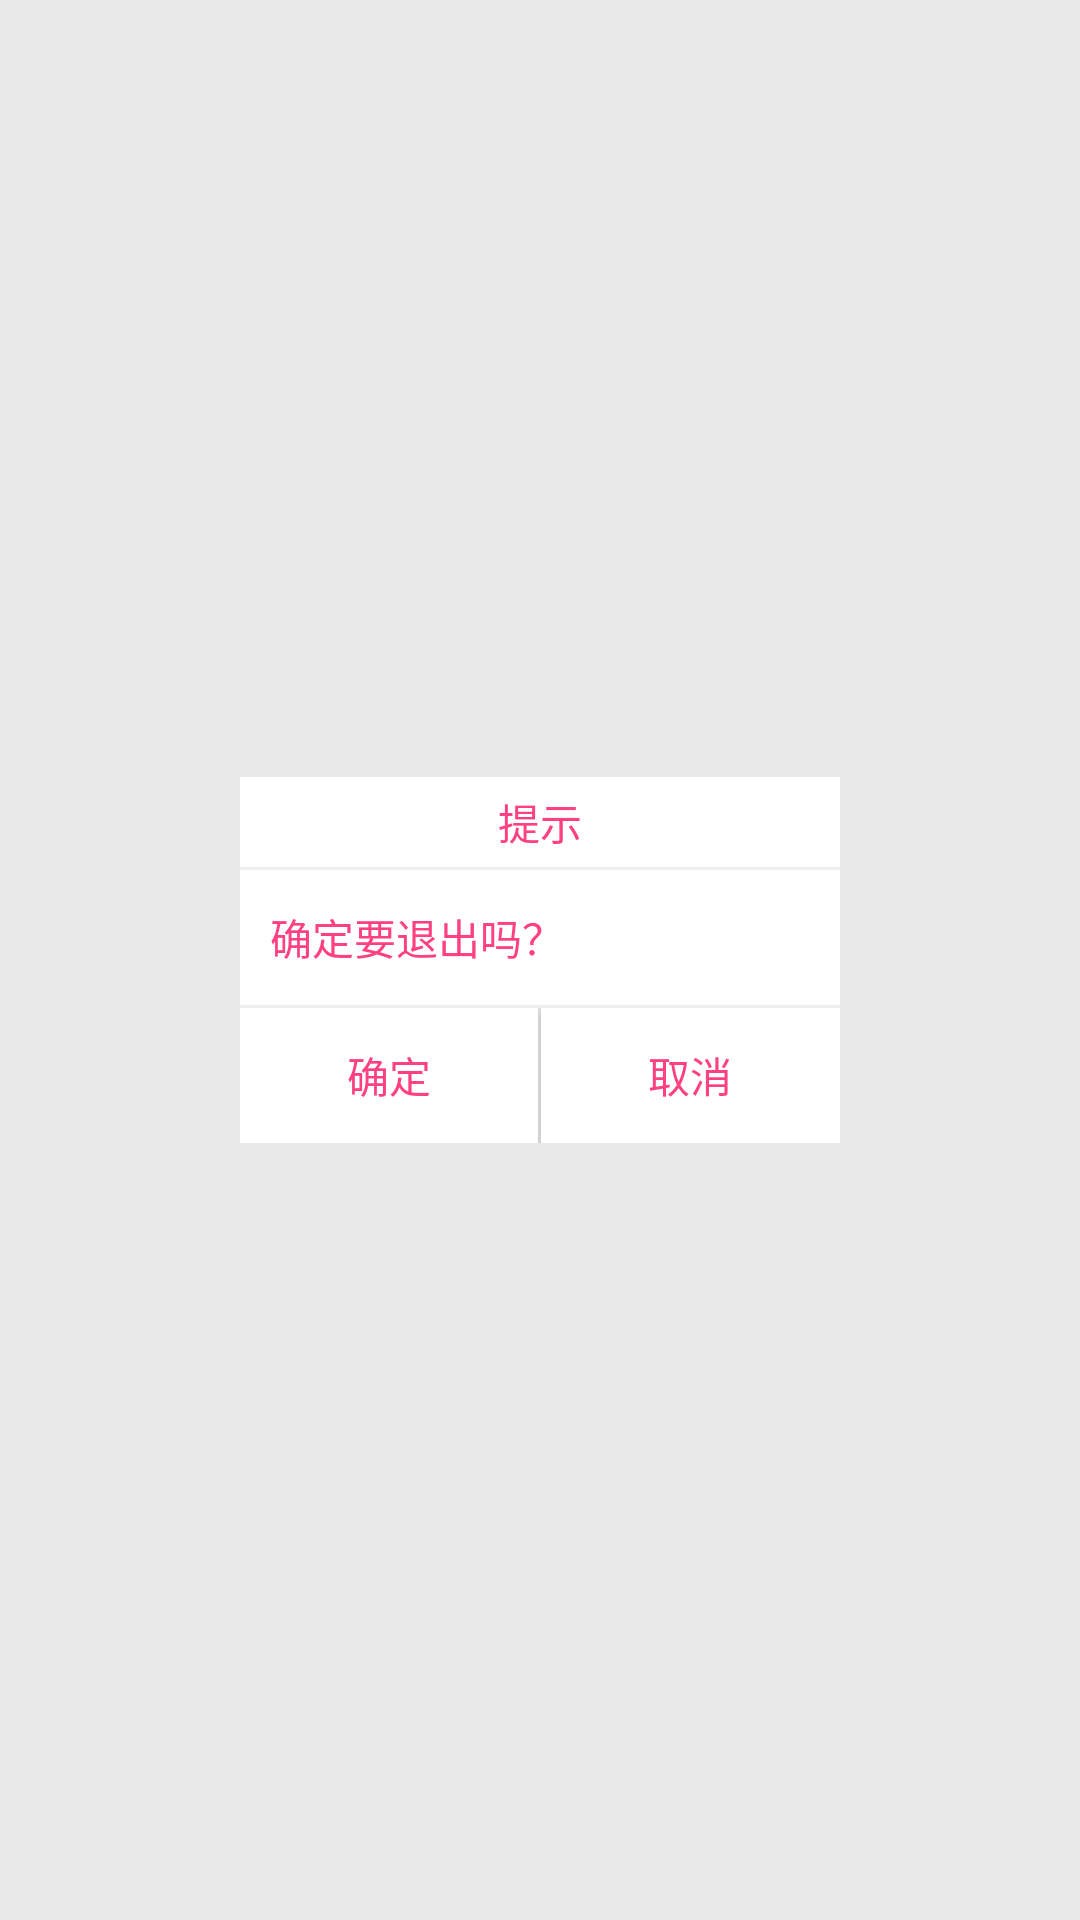

Produce the Android XML layout that renders to this screen, including the resource entries it uses.
<!-- AndroidManifest.xml: application theme AppTheme -->
<!-- res/layout/dialog_alert.xml -->
<?xml version="1.0" encoding="utf-8"?>
<LinearLayout
    xmlns:android="http://schemas.android.com/apk/res/android"
    android:orientation="vertical"
    android:layout_width="match_parent"
    android:layout_height="match_parent"
    android:background="@color/colorGray"
    android:gravity="center">

    <LinearLayout
        android:layout_width="200dp"
        android:layout_height="wrap_content"
        android:background="@color/colorWhite"
        android:orientation="vertical">

        <TextView
            android:id="@+id/titleMessage"
            android:layout_width="match_parent"
            android:layout_height="30dp"
            android:text="@string/alter"
            android:textColor="@color/colorAccent"
            android:gravity="center" />
        <View
            android:layout_width="match_parent"
            android:layout_height="1dp"
            android:background="@color/colorGray"/>
        <TextView
            android:id="@+id/message"
            android:layout_width="match_parent"
            android:layout_height="45dp"
            android:text="@string/exit"
            android:textColor="@color/colorAccent"
            android:gravity="center|start"
            android:paddingStart="10dp"
            android:paddingEnd="10dp"/>
        <View
            android:layout_width="match_parent"
            android:layout_height="1dp"
            android:background="@color/colorGray"/>
        <LinearLayout
            android:layout_width="match_parent"
            android:layout_height="45dp"
            android:orientation="horizontal">
            <Button
                android:id="@+id/ok"
                android:layout_width="wrap_content"
                android:layout_height="match_parent"
                android:layout_weight="1"
                android:text="@string/ok"
                android:textColor="@color/colorAccent"
                android:background="@color/colorWhite"/>
            <View
                android:layout_width="1dp"
                android:layout_height="match_parent"
                android:background="@color/colorGray"/>
            <Button
                android:id="@+id/cancel"
                android:layout_width="wrap_content"
                android:layout_height="match_parent"
                android:layout_weight="1"
                android:text="@string/cancel"
                android:textColor="@color/colorAccent"
                android:background="@color/colorWhite"/>
        </LinearLayout>

    </LinearLayout>

</LinearLayout>
<!-- resources referenced by this layout -->
<resources>
  <color name="colorAccent">#FF4081</color>
  <color name="colorGray">#11000000</color>
  <color name="colorWhite">#FFFFFFFF</color>
  <string name="alter">提示</string>
  <string name="cancel">取消</string>
  <string name="exit">确定要退出吗？</string>
  <string name="ok">确定</string>
  <style name="AppTheme" parent="Theme.AppCompat.Light.DarkActionBar">
          
          <item name="colorPrimary">@color/colorPrimary</item>
          <item name="colorPrimaryDark">@color/colorPrimaryDark</item>
          <item name="colorAccent">@color/colorAccent</item>
      </style>
  <color name="colorPrimary">#3F51B5</color>
  <color name="colorPrimaryDark">#303F9F</color>
</resources>
